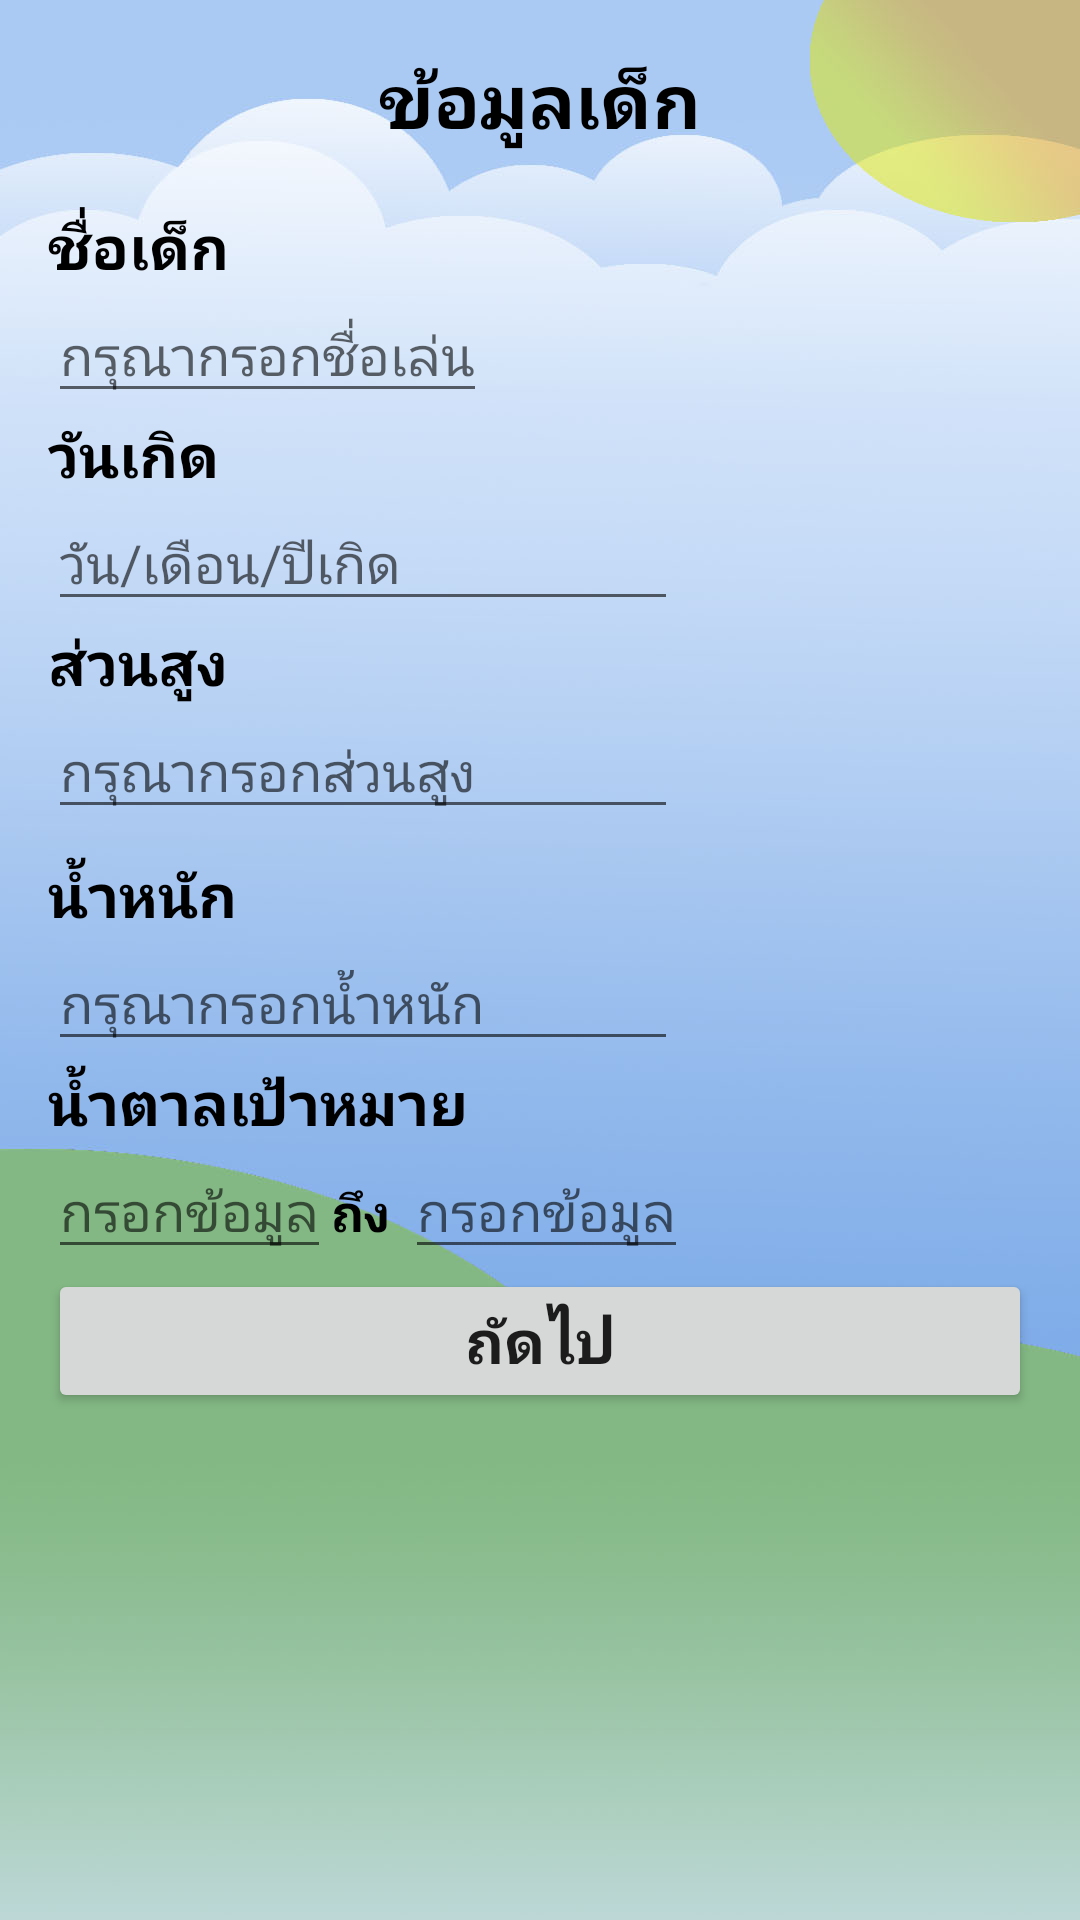

This screen was rendered from an Android layout file. Write that file and the resources it references.
<!-- AndroidManifest.xml: application theme AppTheme -->
<!-- res/layout/activity_main.xml -->
<?xml version="1.0" encoding="utf-8"?>
<LinearLayout xmlns:android="http://schemas.android.com/apk/res/android"
    xmlns:app="http://schemas.android.com/apk/res-auto"
    xmlns:tools="http://schemas.android.com/tools"
    android:id="@+id/activity_main"
    android:layout_width="match_parent"
    android:layout_height="match_parent"
    android:paddingBottom="@dimen/activity_vertical_margin"
    android:paddingLeft="@dimen/activity_horizontal_margin"
    android:paddingRight="@dimen/activity_horizontal_margin"
    android:paddingTop="@dimen/activity_vertical_margin"
    android:orientation="vertical"
    android:background="@drawable/backmain"
    tools:context="com.example.administrator.myapplication.MainActivity">

    <TextView
        android:text="ข้อมูลเด็ก"
        android:layout_width="match_parent"
        android:layout_height="wrap_content"
        android:id="@+id/textView21"
        android:textSize="25sp"
        android:textStyle="bold"
        android:layout_gravity="center"

        android:textColor="@android:color/black"
        android:gravity="center"/>
    <TextView
        android:text="ชื่อเด็ก"
        android:layout_width="wrap_content"
        android:layout_height="wrap_content"
        android:id="@+id/textView87"
        android:textSize="20sp"
        android:textStyle="bold"
        android:textColor="@android:color/black"
        android:layout_marginTop="18dp" />

    <EditText
        android:layout_width="wrap_content"
        android:layout_height="wrap_content"
        android:inputType="textPersonName"
        android:text=""
        android:id="@+id/editText2"
        android:hint="กรุณากรอกชื่อเล่น"
        />

    <TextView
        android:text="วันเกิด"
        android:layout_width="wrap_content"
        android:layout_height="wrap_content"
        android:id="@+id/textView84"
        android:textSize="20dp"
        android:textStyle="bold"
        android:textColor="@android:color/black" />
    <EditText
        android:layout_width="wrap_content"
        android:layout_height="wrap_content"
        android:text=""
        android:ems="10"
        android:id="@+id/editText3"
        android:hint="วัน/เดือน/ปีเกิด"
        android:inputType="none"
        style="?attr/editTextStyle" />
    <TextView
        android:text="ส่วนสูง"
        android:layout_width="wrap_content"
        android:layout_height="wrap_content"
        android:id="@+id/textView9"
        android:textSize="20dp"
        android:textStyle="bold"
        android:textColor="@android:color/black" />
    <EditText
        android:layout_width="wrap_content"
        android:layout_height="wrap_content"
        android:text=""
        android:ems="10"
        android:id="@+id/editText4"
        android:hint="กรุณากรอกส่วนสูง"
        android:inputType="number" />
    <TextView
        android:text="น้ำหนัก"
        android:layout_width="wrap_content"
        android:layout_height="wrap_content"
        android:id="@+id/textView16"
        android:textSize="20dp"
        android:textStyle="bold"
        android:textColor="@android:color/black"
        android:layout_marginTop="8dp" />


    <EditText
        android:layout_width="wrap_content"
        android:layout_height="wrap_content"
        android:inputType="number"
        android:text=""
        android:ems="10"
        android:id="@+id/editText5"
        android:hint="กรุณากรอกน้ำหนัก" />
    <TextView
        android:text="น้ำตาลเป้าหมาย"
        android:layout_width="wrap_content"
        android:layout_height="wrap_content"
        android:id="@+id/textView17"
        android:textSize="20dp"
        android:textStyle="bold"
        android:textColor="@android:color/black"/>


    <LinearLayout
        android:layout_width="wrap_content"
        android:layout_height="wrap_content">
    <EditText
        android:layout_width="wrap_content"
        android:layout_height="wrap_content"
        android:inputType="number|phone"
        android:text=""
        android:id="@+id/editText"
        android:hint="กรอกข้อมูล" />

    <TextView
        android:text="ถึง"
        android:textColor="@android:color/black"
        android:textStyle="bold"
        android:textSize="17dp"
        android:layout_width="wrap_content"
        android:layout_height="wrap_content"
        android:id="@+id/textView78" />

    <EditText
        android:layout_width="match_parent"
        android:layout_height="wrap_content"
        android:inputType="number|phone"
        android:text=""
        android:id="@+id/editText42"
        android:layout_marginLeft="5dp"
        android:hint="กรอกข้อมูล" />

    </LinearLayout>

    <Button
        android:text="ถัดไป"
        android:layout_width="match_parent"
        android:layout_height="wrap_content"
        android:id="@+id/button"
        android:onClick=""
        android:textStyle="bold"
        android:textSize="20dp" />




</LinearLayout>
<!-- resources referenced by this layout -->
<resources>
  <dimen name="activity_horizontal_margin">16dp</dimen>
  <dimen name="activity_vertical_margin">16dp</dimen>
  <!-- drawable backmain: jpg bitmap (drawable, 87988 bytes) -->
  <style name="AppTheme" parent="Theme.AppCompat.Light.DarkActionBar">
          
          <item name="colorPrimary">@color/colorPrimary</item>
          <item name="colorPrimaryDark">@color/colorPrimaryDark</item>
          <item name="colorAccent">@color/colorAccent</item>
      </style>
  <color name="colorPrimary">#2aafc4</color>
  <color name="colorPrimaryDark">#303f9f</color>
  <color name="colorAccent">#FF4081</color>
</resources>
